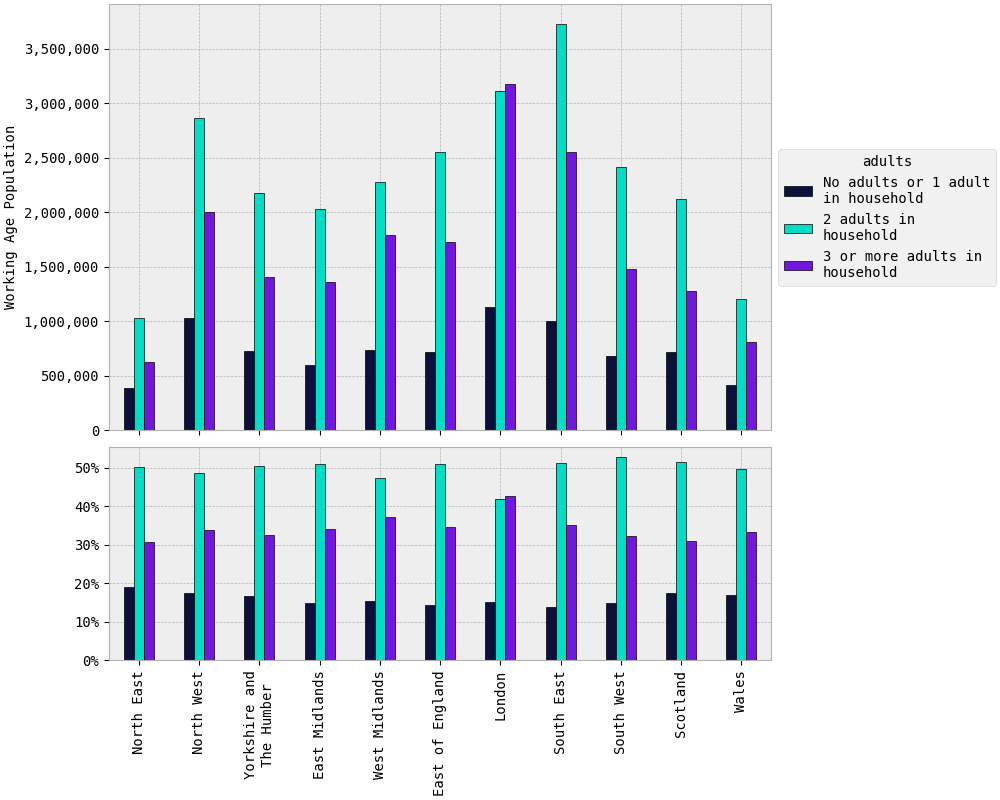

Source data for this figure (header and first rows):
rgn2021+scotlandrgn_id, No adults or 1 adult in household, 2 adults in household, 3 or more adults in household
North East, 389,298, 1,030,279, 630,328
North West, 1,035,602, 2,866,099, 2,004,473
Yorkshire and The Humber, 727,899, 2,181,107, 1,408,315
East Midlands, 596,558, 2,034,710, 1,364,543
West Midlands, 741,428, 2,282,154, 1,793,796
East of England, 723,863, 2,550,843, 1,730,240
London, 1,130,391, 3,113,232, 3,174,267
South East, 1,005,744, 3,724,679, 2,551,547
South West, 686,582, 2,415,732, 1,483,012
Scotland, 723,191, 2,127,008, 1,281,339
Wales, 415,502, 1,207,067, 811,582
TOTAL, 8,176,058, 25,532,908, 18,233,442
